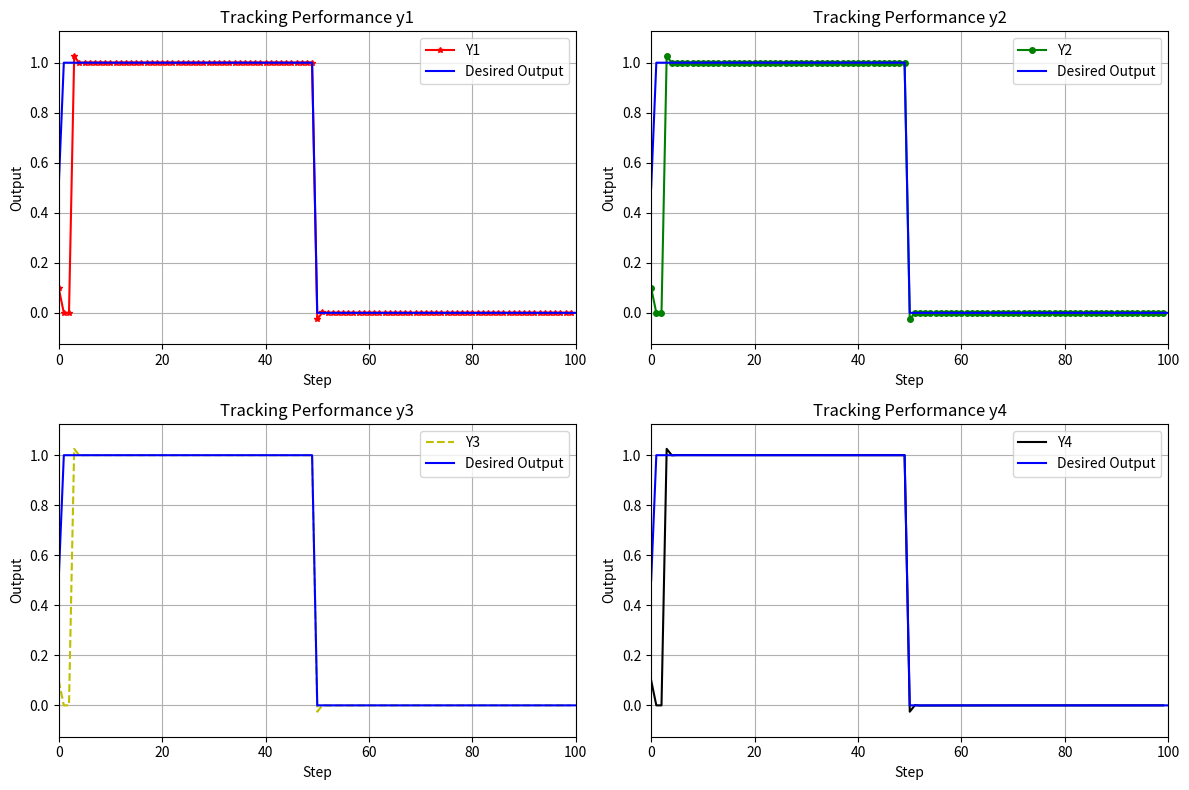

Write the Python code that produced this figure.
import numpy as np
import matplotlib.pyplot as plt

# Define parameters
d = 5
rho = 1
eta = 1
lamda = 50
mu = 1
epsilon = 10**-5
alpha = 1
T = 0.1
gamma1 = 0.15
gamma2 = 0.15
gamma3 = 0.45
gamma4 = 0.45
rT = 1024
m = 350
L = 100

# Generate constant desired trajectory
yd = 0.5 * (1 + np.sign(np.sin(np.linspace(0, 2 * np.pi, L + 1))))  # Square wave


# Initialize arrays
phi1 = np.zeros((L, 1))
phi2 = np.zeros((L, 1))
phi3 = np.zeros((L, 1))
phi4 = np.zeros((L, 1))

mfa1 = np.zeros((L, 1))
mfa2 = np.zeros((L, 1))
mfa3 = np.zeros((L, 1))
mfa4 = np.zeros((L, 1))

sm1 = np.zeros((L, 1))
sm2 = np.zeros((L, 1))
sm3 = np.zeros((L, 1))
sm4 = np.zeros((L, 1))

u1 = np.zeros((L, 1))
u2 = np.zeros((L, 1))
u3 = np.zeros((L, 1))
u4 = np.zeros((L, 1))

y1 = np.zeros((L + 1, 1))
y2 = np.zeros((L + 1, 1))
y3 = np.zeros((L + 1, 1))
y4 = np.zeros((L + 1, 1))

e1 = np.zeros((L + 1, 1))
e2 = np.zeros((L + 1, 1))
e3 = np.zeros((L + 1, 1))
e4 = np.zeros((L + 1, 1))

si1 = np.zeros((L, 1))
si2 = np.zeros((L, 1))
si3 = np.zeros((L, 1))
si4 = np.zeros((L, 1))



# Simulation loop
for k in range(1, L-1):
    if k == 0:
        phi1[0] = 1
        phi2[0] = 1
        phi3[0] = 1
        phi4[0] = 1
    elif k == 1:
        phi1[k] = phi1[k - 1] + eta * u1[k - 1] / (mu + u1[k - 1]**2) * (y1[k] - y1[k - 1] - phi1[k - 1] * u1[k - 1])
        phi2[k] = phi2[k - 1] + eta * u2[k - 1] / (mu + u2[k - 1]**2) * (y2[k] - y2[k - 1] - phi2[k - 1] * u2[k - 1])
        phi3[k] = phi3[k - 1] + eta * u3[k - 1] / (mu + u3[k - 1]**2) * (y3[k] - y3[k - 1] - phi3[k - 1] * u3[k - 1])
        phi4[k] = phi4[k - 1] + eta * u4[k - 1] / (mu + u4[k - 1]**2) * (y4[k] - y4[k - 1] - phi4[k - 1] * u4[k - 1])
    else:
        phi1[k] = phi1[k - 1] + (eta * (u1[k - 1] - u1[k - 2]) / (mu + (abs(u1[k - 1] - u1[k - 2]))**2)) * (y1[k] - y1[k - 1] - phi1[k - 1] * (u1[k - 1] - u1[k - 2]))
        phi2[k] = phi2[k - 1] + (eta * (u2[k - 1] - u2[k - 2]) / (mu + (abs(u2[k - 1] - u2[k - 2]))**2)) * (y2[k] - y2[k - 1] - phi2[k - 1] * (u2[k - 1] - u2[k - 2]))
        phi3[k] = phi3[k - 1] + (eta * (u3[k - 1] - u3[k - 2]) / (mu + (abs(u3[k - 1] - u3[k - 2]))**2)) * (y3[k] - y3[k - 1] - phi3[k - 1] * (u3[k - 1] - u3[k - 2]))
        phi4[k] = phi4[k - 1] + (eta * (u4[k - 1] - u4[k - 2]) / (mu + (abs(u4[k - 1] - u4[k - 2]))**2)) * (y4[k] - y4[k - 1] - phi4[k - 1] * (u4[k - 1] - u4[k - 2]))

    si1[k] = yd[k] - 2 * y1[k] + y4[k]
    si2[k] = y1[k] - 2 * y2[k] + y3[k]
    si3[k] = y2[k] + yd[k] - 2 * y3[k]
    si4[k] = y1[k] + y3[k] - 2 * y4[k]

    if k == 1:
        mfa1[0] = 0
        mfa2[0] = 0
        mfa3[0] = 0
        mfa4[0] = 0
    else:
        mfa1[k] = mfa1[k - 1] + (rho * phi1[k]) / (lamda + abs(phi1[k])**2) * si1[k]
        mfa2[k] = mfa2[k - 1] + (rho * phi2[k]) / (lamda + abs(phi2[k])**2) * si2[k]
        mfa3[k] = mfa3[k - 1] + (rho * phi3[k]) / (lamda + abs(phi3[k])**2) * si3[k]
        mfa4[k] = mfa4[k - 1] + (rho * phi4[k]) / (lamda + abs(phi4[k])**2) * si4[k]

    if k == 1:
        sm1[0] = 0
        sm2[0] = 0
        sm3[0] = 0
        sm4[0] = 0
    else:
        sm1[k] = sm1[k - 1] + (yd[k + 1] - y1[k] + alpha * yd[k + 1] - y1[k] + epsilon * T * np.sign(k))
        sm2[k] = sm2[k - 1] + (yd[k + 1] - y1[k] + alpha * yd[k + 1] - y1[k] + epsilon * T * np.sign(k))
        sm3[k] = sm3[k - 1] + (yd[k + 1] - y1[k] + alpha * yd[k + 1] - y1[k] + epsilon * T * np.sign(k))
        sm4[k] = sm4[k - 1] + (yd[k + 1] - y1[k] + alpha * yd[k + 1] - y1[k] + epsilon * T * np.sign(k))

    if k == 1:
        u1[0] = 0.1
        u2[0] = 0.1
        u3[0] = 0.1
        u4[0] = 0.1
    else:
        u1[k] = mfa1[k] + gamma1 * sm1[k]
        u2[k] = mfa2[k] + gamma2 * sm2[k]
        u3[k] = mfa3[k] + gamma3 * sm3[k]
        u4[k] = mfa4[k] + gamma4 * sm4[k]

    y1[0] = 0.1
    y2[0] = 0.1
    y3[0] = 0.1
    y4[0] = 0.1
    y1[k + 1] = m / (rT * 0.1) * u1[k]
    y2[k + 1] = m / (rT * 0.1) * u2[k]
    y3[k + 1] = m / (rT * 0.3) * u3[k]
    y4[k + 1] = m / (rT * 0.3) * u4[k]

    e1[k] = yd[k] - y1[k]
    e2[k] = yd[k] - y2[k]
    e3[k] = yd[k] - y3[k]
    e4[k] = yd[k] - y4[k]

# Create subplots
fig, axs = plt.subplots(2, 2, figsize=(12, 8))

# Plot each output and its tracking error
axs[0, 0].plot(y1[:-1], '-*r', markersize=4, label='Y1')
axs[0, 0].plot(yd, '-b', label='Desired Output')
axs[0, 0].set_title('Tracking Performance y1')
axs[0, 0].set_xlim(0, L)
axs[0, 0].set_ylim(min(y1.min(), yd.min()) - 0.1, max(y1.max(), yd.max()) + 0.1)
axs[0, 0].legend()
axs[0, 0].grid()

axs[0, 1].plot(y2[:-1], '-og', markersize=4, label='Y2')
axs[0, 1].plot(yd, '-b', label='Desired Output')
axs[0, 1].set_title('Tracking Performance y2')
axs[0, 1].set_xlim(0, L)
axs[0, 1].set_ylim(min(y2.min(), yd.min()) - 0.1, max(y2.max(), yd.max()) + 0.1)
axs[0, 1].legend()
axs[0, 1].grid()

axs[1, 0].plot(y3[:-1], '--y', label='Y3')
axs[1, 0].plot(yd, '-b', label='Desired Output')
axs[1, 0].set_title('Tracking Performance y3')
axs[1, 0].set_xlim(0, L)
axs[1, 0].set_ylim(min(y3.min(), yd.min()) - 0.1, max(y3.max(), yd.max()) + 0.1)
axs[1, 0].legend()
axs[1, 0].grid()

axs[1, 1].plot(y4[:-1], '-k', label='Y4')
axs[1, 1].plot(yd, '-b', label='Desired Output')
axs[1, 1].set_title('Tracking Performance y4')
axs[1, 1].set_xlim(0, L)
# axs[1, 1].set_ylim(-1.3, 1.3)
axs[1, 1].set_ylim(min(y4.min(), yd.min()) - 0.1, max(y4.max(), yd.max()) + 0.1)
axs[1, 1].legend()
axs[1, 1].grid()

# Set common labels
for ax in axs.flat:
    ax.set_xlabel('Step')
    ax.set_ylabel('Output')

plt.tight_layout()
plt.show()
